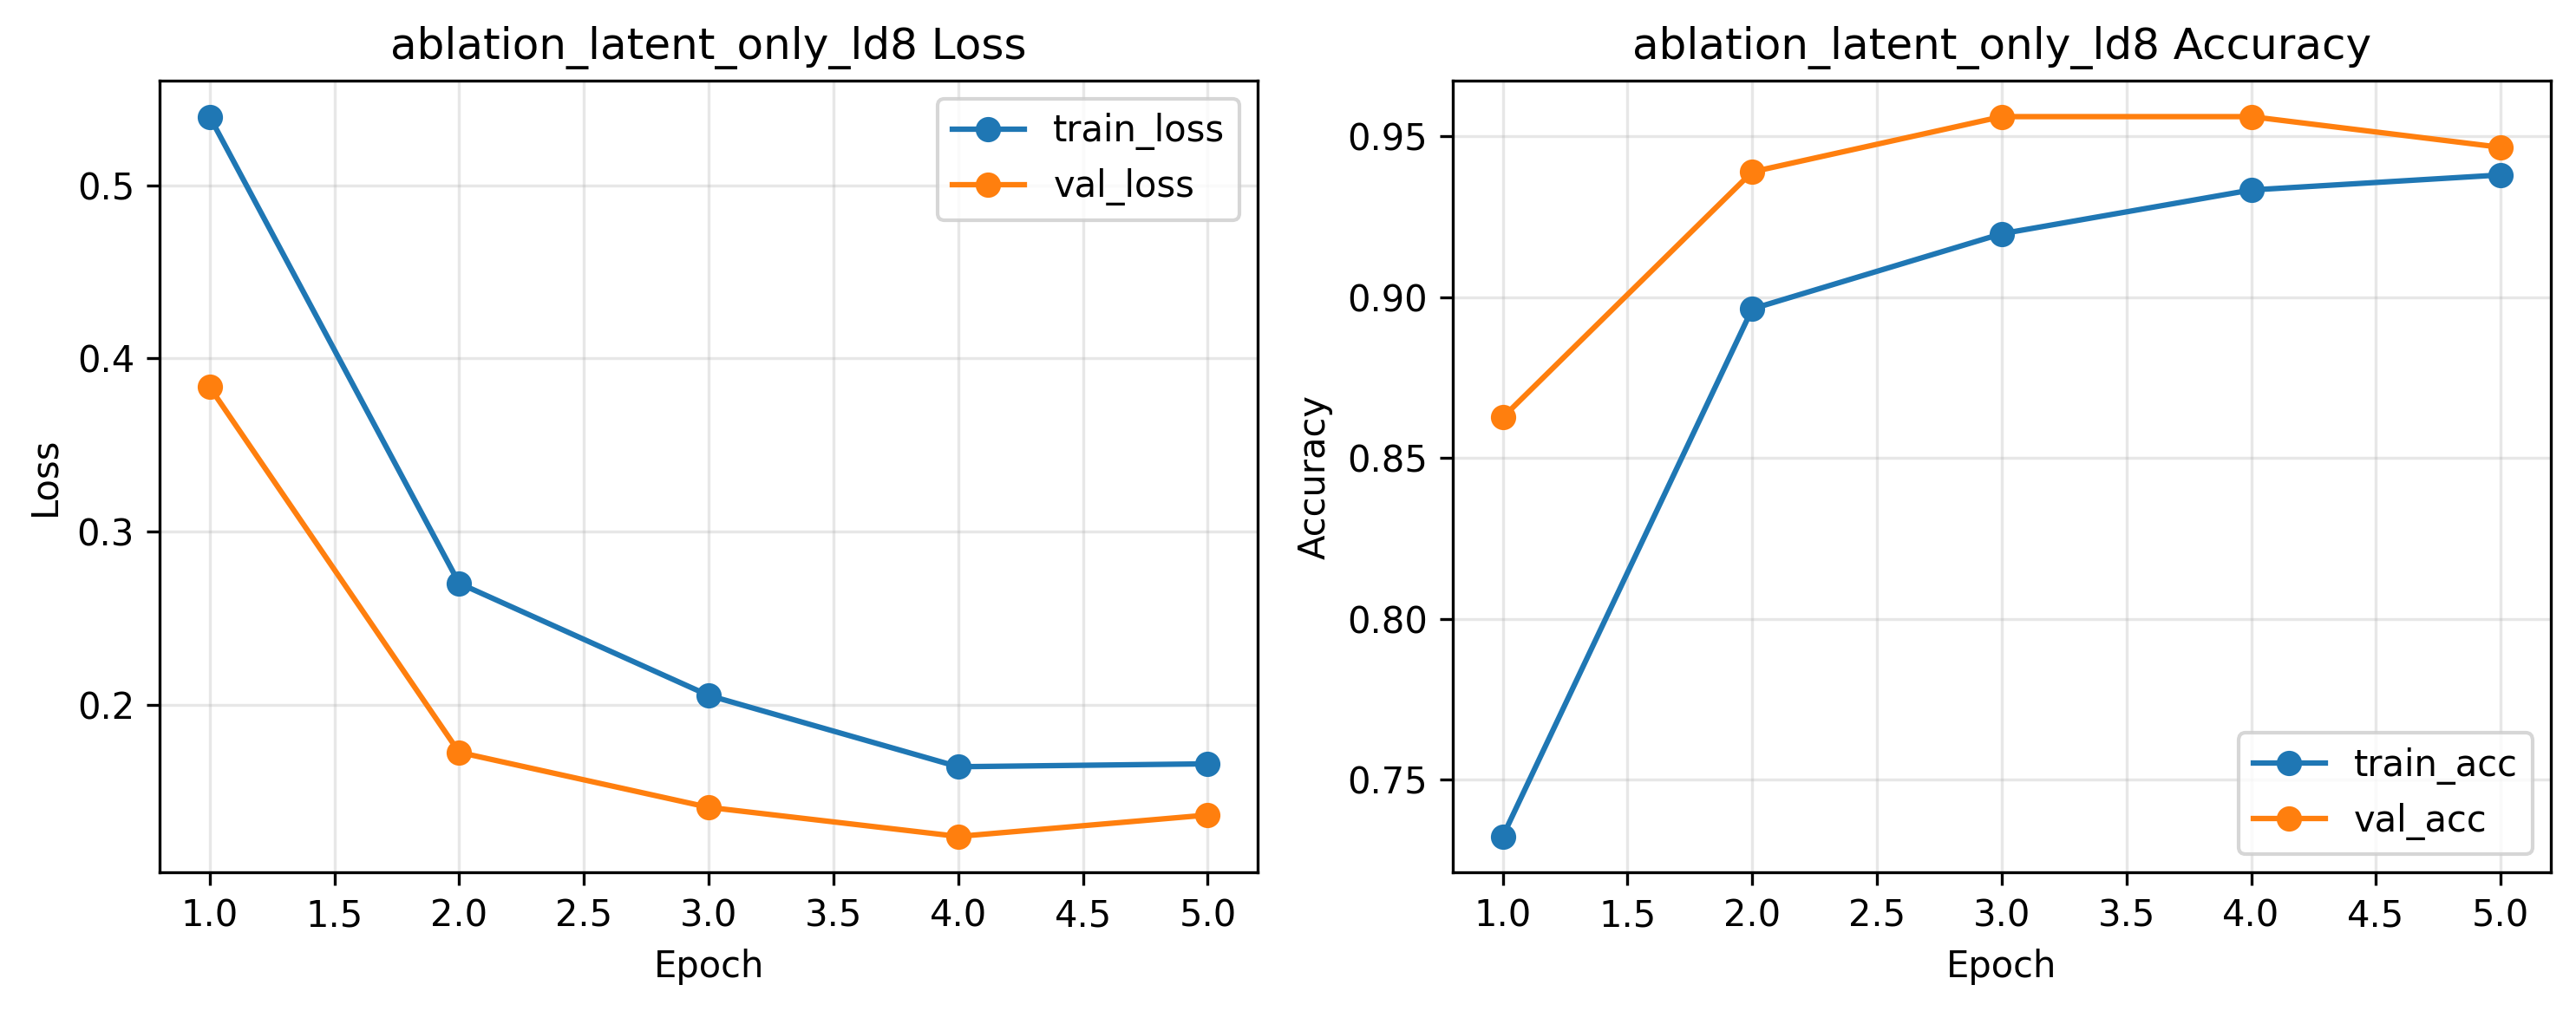

Source data for this figure (header and first rows):
epoch, train_loss, train_acc, val_loss, val_acc, val_auc, val_ece, epoch_time_sec
1, 0.5396, 0.7324, 0.3834, 0.8626, 0.9483, 0.1245, 2.222
2, 0.2702, 0.8963, 0.1726, 0.9389, 0.9771, 0.02125, 2.336
3, 0.2054, 0.9197, 0.1408, 0.9561, 0.9839, 0.02602, 1.995
4, 0.1643, 0.9333, 0.124, 0.9561, 0.9873, 0.02134, 2.566
5, 0.1659, 0.938, 0.1364, 0.9466, 0.9894, 0.01527, 2.017
